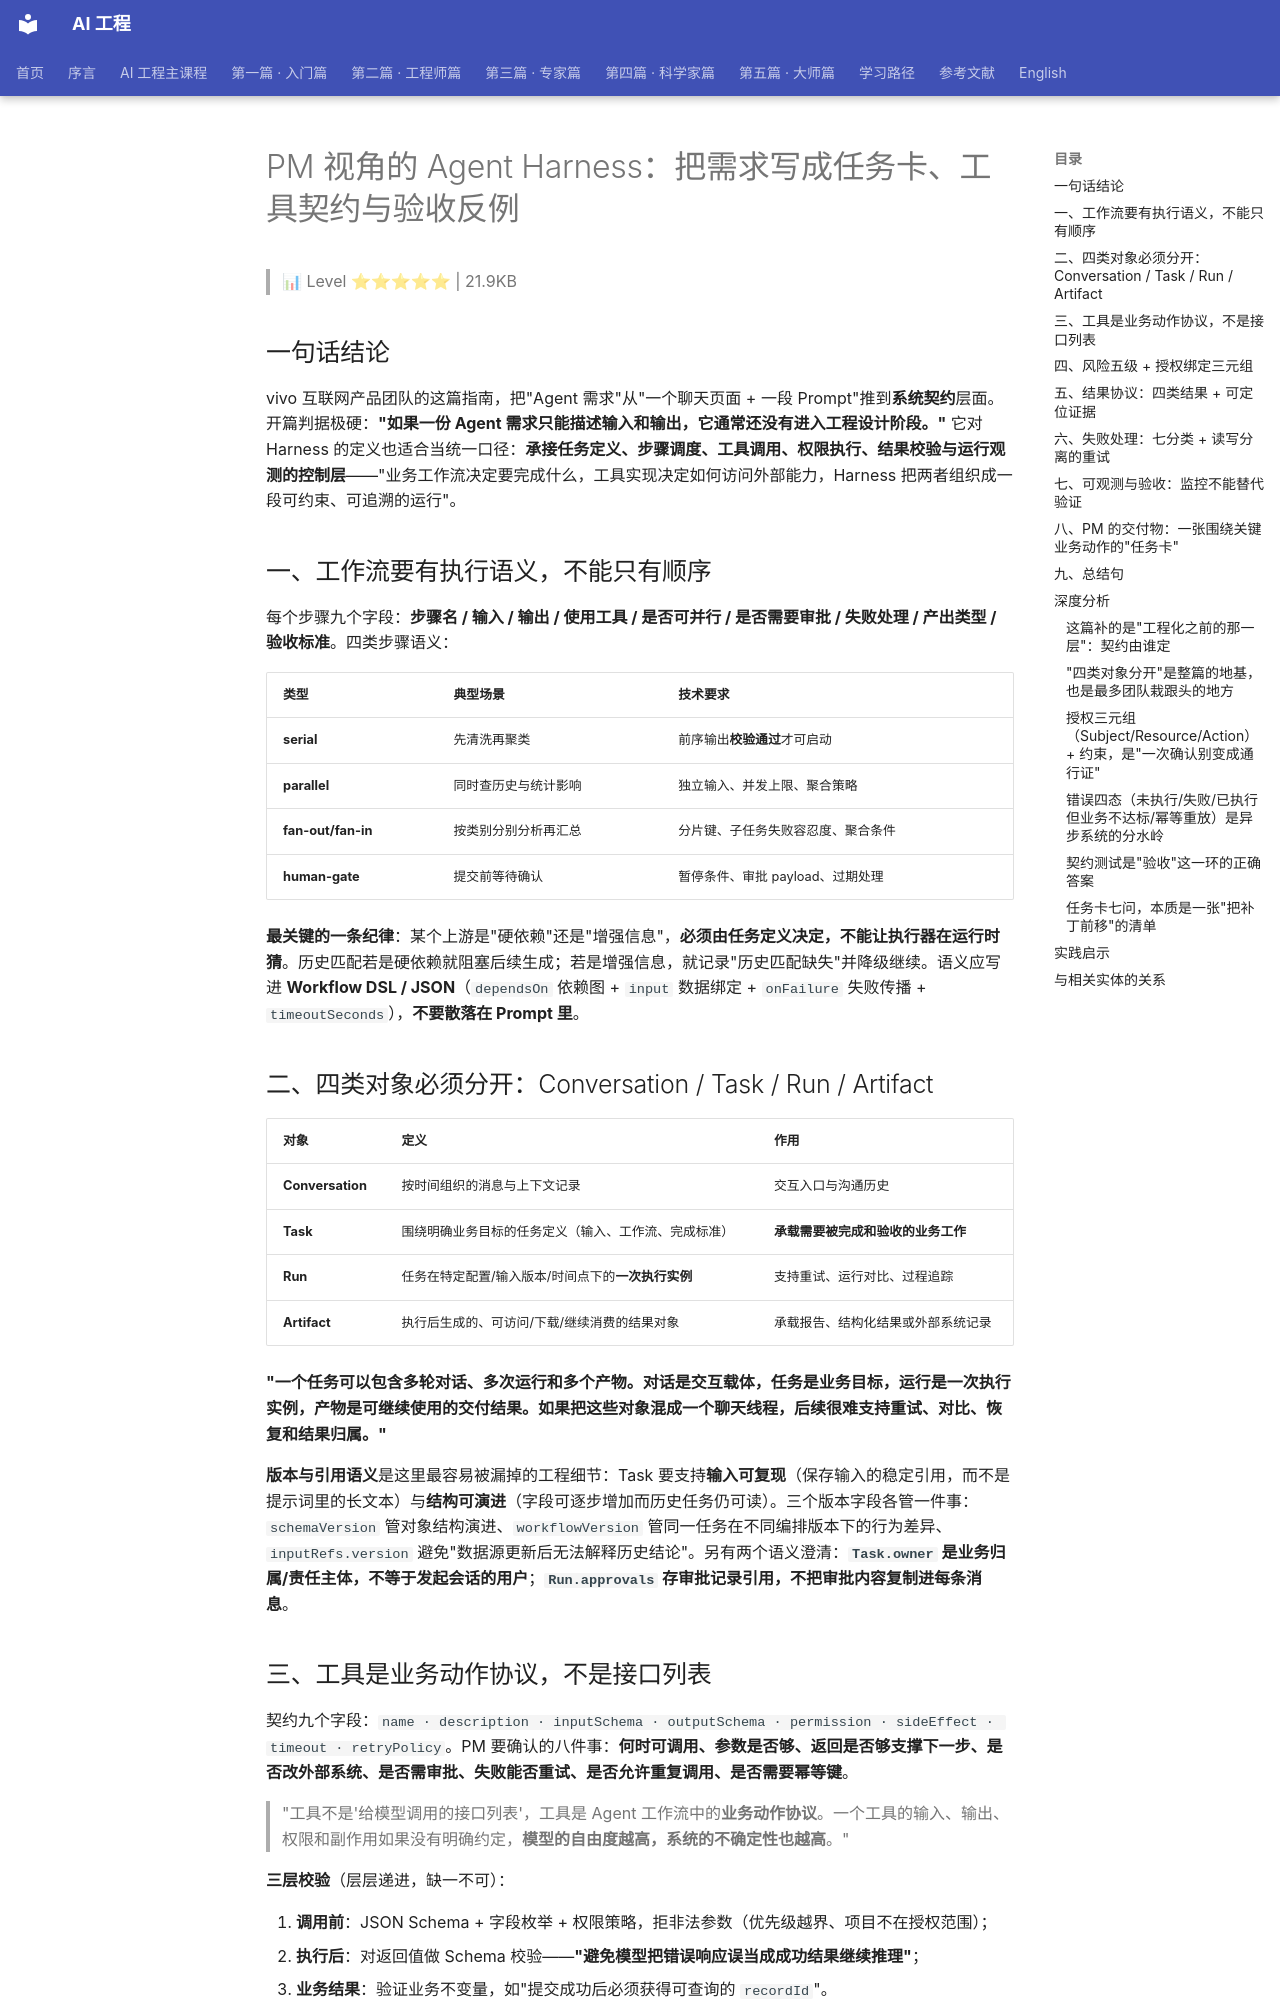

repository: QianJinGuo/wiki-book · page: ch13/012-pm-agent-harness.html · generator: mkdocs

# PM 视角的 Agent Harness：把需求写成任务卡、工具契约与验收反例

> 📊 Level ⭐⭐⭐⭐⭐ | 21.9KB

## 一句话结论

vivo 互联网产品团队的这篇指南，把"Agent 需求"从"一个聊天页面 + 一段 Prompt"推到**系统契约**层面。开篇判据极硬：**"如果一份 Agent 需求只能描述输入和输出，它通常还没有进入工程设计阶段。"** 它对 Harness 的定义也适合当统一口径：**承接任务定义、步骤调度、工具调用、权限执行、结果校验与运行观测的控制层**——"业务工作流决定要完成什么，工具实现决定如何访问外部能力，Harness 把两者组织成一段可约束、可追溯的运行"。

## 一、工作流要有执行语义，不能只有顺序

每个步骤九个字段：**步骤名 / 输入 / 输出 / 使用工具 / 是否可并行 / 是否需要审批 / 失败处理 / 产出类型 / 验收标准**。四类步骤语义：

| 类型 | 典型场景 | 技术要求 |
|---|---|---|
| **serial** | 先清洗再聚类 | 前序输出**校验通过**才可启动 |
| **parallel** | 同时查历史与统计影响 | 独立输入、并发上限、聚合策略 |
| **fan-out/fan-in** | 按类别分别分析再汇总 | 分片键、子任务失败容忍度、聚合条件 |
| **human-gate** | 提交前等待确认 | 暂停条件、审批 payload、过期处理 |

**最关键的一条纪律**：某个上游是"硬依赖"还是"增强信息"，**必须由任务定义决定，不能让执行器在运行时猜**。历史匹配若是硬依赖就阻塞后续生成；若是增强信息，就记录"历史匹配缺失"并降级继续。语义应写进 **Workflow DSL / JSON**（`dependsOn` 依赖图 + `input` 数据绑定 + `onFailure` 失败传播 + `timeoutSeconds`），**不要散落在 Prompt 里**。

## 二、四类对象必须分开：Conversation / Task / Run / Artifact

| 对象 | 定义 | 作用 |
|---|---|---|
| **Conversation** | 按时间组织的消息与上下文记录 | 交互入口与沟通历史 |
| **Task** | 围绕明确业务目标的任务定义（输入、工作流、完成标准） | **承载需要被完成和验收的业务工作** |
| **Run** | 任务在特定配置/输入版本/时间点下的**一次执行实例** | 支持重试、运行对比、过程追踪 |
| **Artifact** | 执行后生成的、可访问/下载/继续消费的结果对象 | 承载报告、结构化结果或外部系统记录 |

**"一个任务可以包含多轮对话、多次运行和多个产物。对话是交互载体，任务是业务目标，运行是一次执行实例，产物是可继续使用的交付结果。如果把这些对象混成一个聊天线程，后续很难支持重试、对比、恢复和结果归属。"**

**版本与引用语义**是这里最容易被漏掉的工程细节：Task 要支持**输入可复现**（保存输入的稳定引用，而不是提示词里的长文本）与**结构可演进**（字段可逐步增加而历史任务仍可读）。三个版本字段各管一件事：`schemaVersion` 管对象结构演进、`workflowVersion` 管同一任务在不同编排版本下的行为差异、`inputRefs.version` 避免"数据源更新后无法解释历史结论"。另有两个语义澄清：**`Task.owner` 是业务归属/责任主体，不等于发起会话的用户**；**`Run.approvals` 存审批记录引用，不把审批内容复制进每条消息**。
